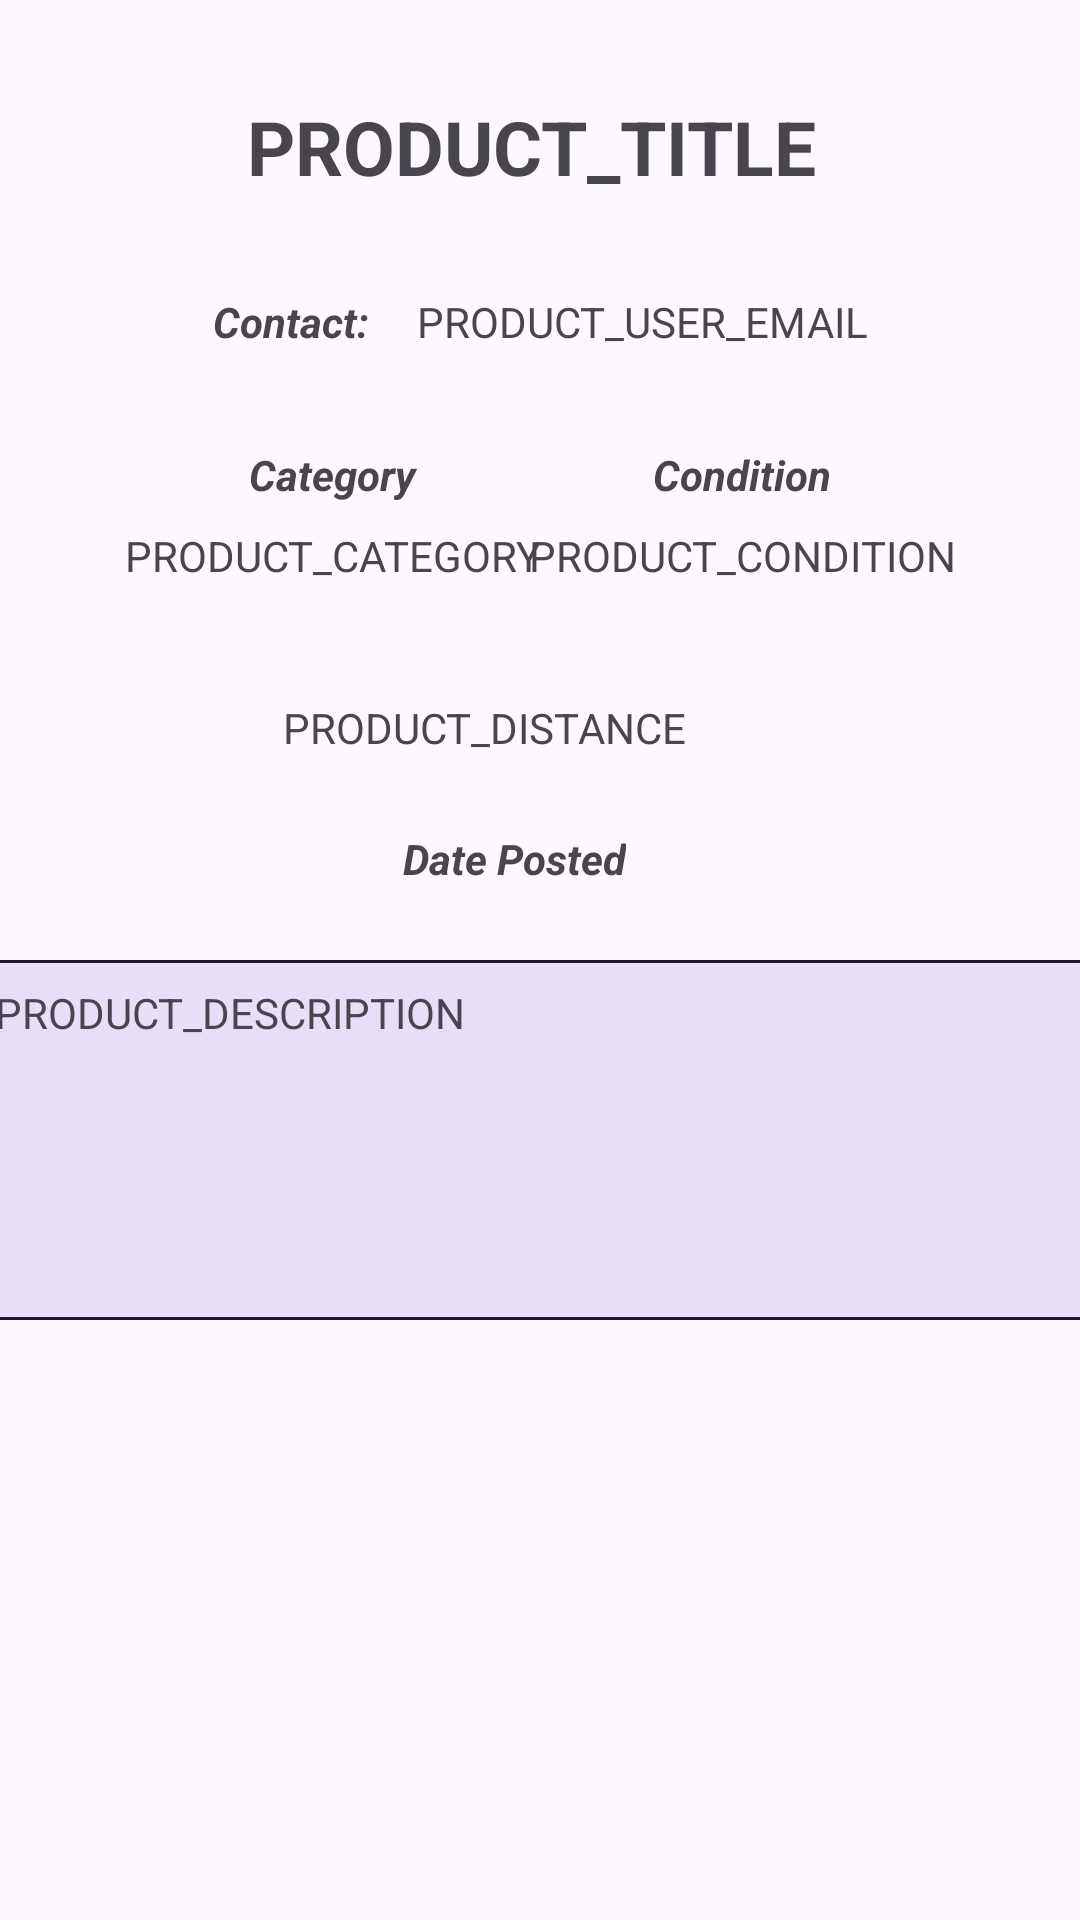

Produce the Android XML layout that renders to this screen, including the resource entries it uses.
<!-- AndroidManifest.xml: application theme Theme.Group4PlanningGame -->
<!-- res/layout/activity_my_product_details.xml -->
<?xml version="1.0" encoding="utf-8"?>
<androidx.constraintlayout.widget.ConstraintLayout xmlns:android="http://schemas.android.com/apk/res/android"
    xmlns:app="http://schemas.android.com/apk/res-auto"
    xmlns:tools="http://schemas.android.com/tools"
    android:layout_width="match_parent"
    android:layout_height="match_parent">

    <Button
        android:id="@+id/backButton2"
        style="@style/Widget.Material3.Button.IconButton"
        android:layout_width="wrap_content"
        android:layout_height="wrap_content"
        android:layout_marginStart="16dp"
        app:icon="@drawable/ic_back"
        app:layout_constraintBottom_toBottomOf="@+id/productTitle"
        app:layout_constraintStart_toStartOf="parent"
        app:layout_constraintTop_toTopOf="@+id/productTitle" />

    <TextView
        android:id="@+id/productTitle"
        android:layout_width="wrap_content"
        android:layout_height="wrap_content"
        android:layout_marginTop="32dp"
        android:text="PRODUCT_TITLE"
        android:textSize="25sp"
        android:textStyle="bold"
        app:layout_constraintBottom_toBottomOf="parent"
        app:layout_constraintEnd_toEndOf="parent"
        app:layout_constraintHorizontal_bias="0.484"
        app:layout_constraintStart_toStartOf="parent"
        app:layout_constraintTop_toTopOf="parent"
        app:layout_constraintVertical_bias="0.0" />

    <TextView
        android:id="@+id/productCategory"
        android:layout_width="wrap_content"
        android:layout_height="wrap_content"
        android:layout_marginTop="8dp"
        android:text="PRODUCT_CATEGORY"
        app:layout_constraintEnd_toEndOf="@+id/textView6"
        app:layout_constraintStart_toStartOf="@+id/textView6"
        app:layout_constraintTop_toBottomOf="@+id/textView6" />

    <TextView
        android:id="@+id/productDatePosted2"
        android:layout_width="wrap_content"
        android:layout_height="wrap_content"
        android:layout_marginStart="150dp"
        android:layout_marginTop="128dp"
        android:layout_marginEnd="169dp"
        android:layout_marginBottom="31dp"
        android:text="DATE_POSTED"
        app:layout_constraintBottom_toTopOf="@+id/productDescription"
        app:layout_constraintEnd_toEndOf="parent"
        app:layout_constraintHorizontal_bias="0.0"
        app:layout_constraintStart_toStartOf="parent"
        app:layout_constraintTop_toBottomOf="@+id/textView6"
        app:layout_constraintVertical_bias="0.0" />

    <TextView
        android:id="@+id/productCondition"
        android:layout_width="wrap_content"
        android:layout_height="wrap_content"
        android:layout_marginTop="8dp"
        android:text="PRODUCT_CONDITION"
        app:layout_constraintEnd_toEndOf="@+id/textView7"
        app:layout_constraintStart_toStartOf="@+id/textView7"
        app:layout_constraintTop_toBottomOf="@+id/textView7" />

    <TextView
        android:id="@+id/productDescription"
        android:layout_width="380dp"
        android:layout_height="120dp"
        android:layout_marginTop="32dp"
        android:background="@drawable/item_background"
        android:padding="8dp"
        android:text="PRODUCT_DESCRIPTION"
        app:layout_constraintBottom_toBottomOf="parent"
        app:layout_constraintEnd_toEndOf="parent"
        app:layout_constraintHorizontal_bias="0.516"
        app:layout_constraintStart_toStartOf="parent"
        app:layout_constraintTop_toBottomOf="@+id/linearLayout"
        app:layout_constraintVertical_bias="0.096" />

    <TextView
        android:id="@+id/textView6"
        android:layout_width="wrap_content"
        android:layout_height="wrap_content"
        android:layout_marginStart="83dp"
        android:layout_marginTop="32dp"
        android:text="Category"
        android:textStyle="bold|italic"
        app:layout_constraintStart_toStartOf="parent"
        app:layout_constraintTop_toBottomOf="@+id/linearLayout2" />

    <TextView
        android:id="@+id/textView10"
        android:layout_width="wrap_content"
        android:layout_height="wrap_content"
        android:layout_marginStart="160dp"
        android:layout_marginTop="160dp"
        android:layout_marginEnd="177dp"
        android:text="Date Posted"
        android:textStyle="bold|italic"
        app:layout_constraintBottom_toTopOf="@+id/productDatePosted2"
        app:layout_constraintEnd_toEndOf="parent"
        app:layout_constraintStart_toStartOf="parent"
        app:layout_constraintTop_toBottomOf="@+id/linearLayout2" />

    <TextView
        android:id="@+id/textView7"
        android:layout_width="wrap_content"
        android:layout_height="wrap_content"
        android:layout_marginTop="32dp"
        android:layout_marginEnd="83dp"
        android:text="Condition"
        android:textStyle="bold|italic"
        app:layout_constraintEnd_toEndOf="parent"
        app:layout_constraintTop_toBottomOf="@+id/linearLayout2" />

    <LinearLayout
        android:id="@+id/linearLayout"
        android:layout_width="wrap_content"
        android:layout_height="wrap_content"
        android:layout_marginTop="24dp"
        android:orientation="horizontal"
        app:layout_constraintEnd_toEndOf="parent"
        app:layout_constraintHorizontal_bias="0.497"
        app:layout_constraintStart_toStartOf="parent"
        app:layout_constraintTop_toBottomOf="@+id/productCategory">

        <TextView
            android:id="@+id/productDistance"
            android:layout_width="wrap_content"
            android:layout_height="wrap_content"
            android:text="PRODUCT_DISTANCE" />

        <Button
            android:id="@+id/viewOnMapButton"
            style="@style/Widget.Material3.Button.IconButton"
            android:layout_width="wrap_content"
            android:layout_height="wrap_content"
            android:layout_marginLeft="16dp"
            android:layout_weight="1"
            app:icon="@drawable/ic_location_pin" />
    </LinearLayout>

    <LinearLayout
        android:id="@+id/linearLayout2"
        android:layout_width="wrap_content"
        android:layout_height="wrap_content"
        android:layout_marginTop="32dp"
        android:orientation="horizontal"
        app:layout_constraintEnd_toEndOf="parent"
        app:layout_constraintStart_toStartOf="parent"
        app:layout_constraintTop_toBottomOf="@+id/productTitle">

        <TextView
            android:id="@+id/textView8"
            android:layout_width="wrap_content"
            android:layout_height="wrap_content"
            android:text="Contact:"
            android:textStyle="bold|italic" />

        <TextView
            android:id="@+id/productUserEmail2"
            android:layout_width="wrap_content"
            android:layout_height="wrap_content"
            android:layout_marginStart="16dp"
            android:text="PRODUCT_USER_EMAIL" />
    </LinearLayout>

    <androidx.recyclerview.widget.RecyclerView
        android:id="@+id/incomingOffers"
        android:layout_width="325dp"
        android:layout_height="187dp"
        android:layout_marginStart="39dp"
        android:layout_marginTop="43dp"
        android:layout_marginEnd="40dp"
        app:layout_constraintBottom_toBottomOf="parent"
        app:layout_constraintEnd_toEndOf="parent"
        app:layout_constraintHorizontal_bias="0.0"
        app:layout_constraintStart_toStartOf="parent"
        app:layout_constraintTop_toBottomOf="@+id/productDescription"
        app:layout_constraintVertical_bias="0.45" />

    <TextView
        android:id="@+id/incomingOffersText"
        android:layout_width="wrap_content"
        android:layout_height="wrap_content"
        android:layout_marginStart="181dp"
        android:layout_marginTop="13dp"
        android:layout_marginEnd="184dp"
        android:layout_marginBottom="11dp"
        android:text="Offers :"
        android:textStyle="bold|italic"
        app:layout_constraintBottom_toTopOf="@+id/incomingOffers"
        app:layout_constraintEnd_toEndOf="parent"
        app:layout_constraintStart_toStartOf="parent"
        app:layout_constraintTop_toBottomOf="@+id/productDescription" />

    <Button
        android:id="@+id/editButton"
        style="@style/Widget.Material3.Button.IconButton"
        android:layout_width="wrap_content"
        android:layout_height="wrap_content"
        android:layout_marginEnd="16dp"
        app:icon="@drawable/ic_edit"
        app:layout_constraintBottom_toBottomOf="@+id/productTitle"
        app:layout_constraintEnd_toEndOf="parent"
        app:layout_constraintTop_toTopOf="@+id/productTitle" />

</androidx.constraintlayout.widget.ConstraintLayout>
<!-- resources referenced by this layout -->
<resources>
  <!-- drawable ic_back (drawable) -->
  <vector xmlns:android="http://schemas.android.com/apk/res/android" android:autoMirrored="true" android:height="24dp" android:tint="?attr/colorOnPrimaryContainer" android:viewportHeight="24" android:viewportWidth="24" android:width="24dp">
        
      <path android:fillColor="@android:color/white" android:pathData="M20,11H7.83l5.59,-5.59L12,4l-8,8 8,8 1.41,-1.41L7.83,13H20v-2z"/>
      
  </vector>
  <!-- drawable item_background (drawable) -->
  <?xml version="1.0" encoding="utf-8"?>
  <shape xmlns:android="http://schemas.android.com/apk/res/android"
      android:shape="rectangle">
      <padding
          android:top="5dp"
          android:right="5dp"
          android:left="5dp"
          android:bottom="5dp"
          />
      <corners
          android:radius="5dp" />
      <stroke
          android:width="1dp"
          android:color="?attr/colorOnSecondaryContainer" />
      <solid
          android:color="?attr/colorSecondaryContainer" />
  </shape>
  <style name="Theme.Group4PlanningGame" parent="Base.Theme.Group4PlanningGame" />
  <style name="Base.Theme.Group4PlanningGame" parent="Theme.Material3.DayNight.NoActionBar">
          
          
      </style>
</resources>
